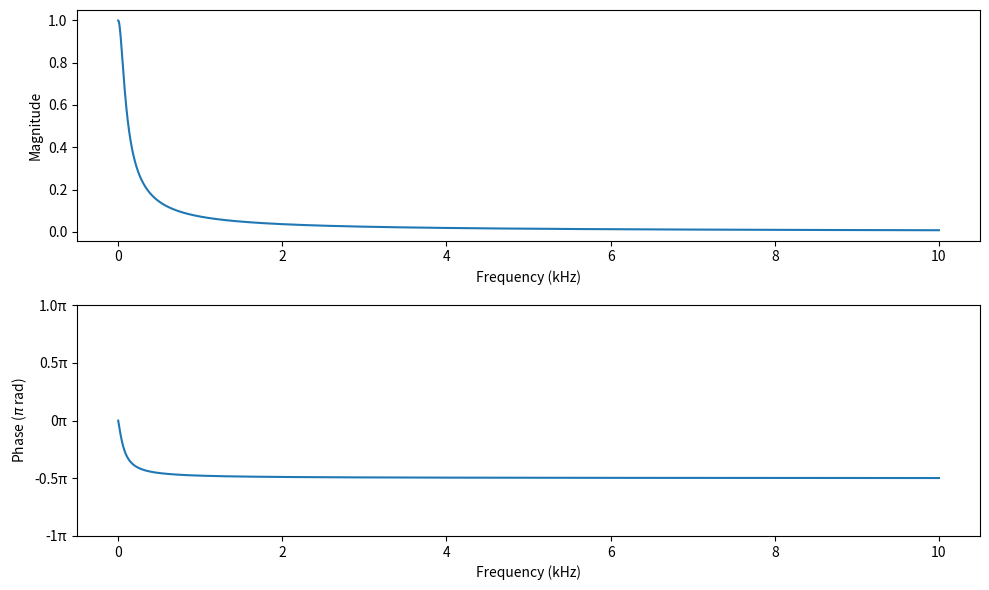

Reproduce this figure in Python.
import numpy as np
import matplotlib.pyplot as plt

# Given values
C = 0.47e-6  # capacitance in Farads
R = 4.7e3    # resistance in Ohms
f = np.linspace(0, 10000, 10000)  # frequency range from 0 to 10 kHz

# Transfer function H(jw)
H = 1 / (1 + 1j * 2 * np.pi * f * R * C)

# Magnitude and Phase of H
Magnitude = np.abs(H)
Phase = np.angle(H)

# Plotting the Magnitude and Phase
plt.figure(figsize=(10, 6))

# Subplot 1: Magnitude
plt.subplot(2, 1, 1)
plt.plot(f / 1000, Magnitude)
plt.xlabel('Frequency (kHz)')
plt.ylabel('Magnitude')
plt.xticks(np.arange(0, 11, step=2))  # Setting xticks every 2 kHz

# Subplot 2: Phase with custom π tick labels
plt.subplot(2, 1, 2)
plt.plot(f / 1000, Phase / np.pi)
plt.xlabel('Frequency (kHz)')
plt.ylabel('Phase ($\\pi$ rad)')

# Setting yticks as multiples of π
yticks = [-1, -0.5, 0, 0.5, 1]
ytick_labels = ['-1π', '-0.5π', '0π', '0.5π', '1.0π']
plt.yticks(yticks, ytick_labels)

plt.xticks(np.arange(0, 11, step=2))  # Setting xticks every 2 kHz
plt.tight_layout()
plt.show()
